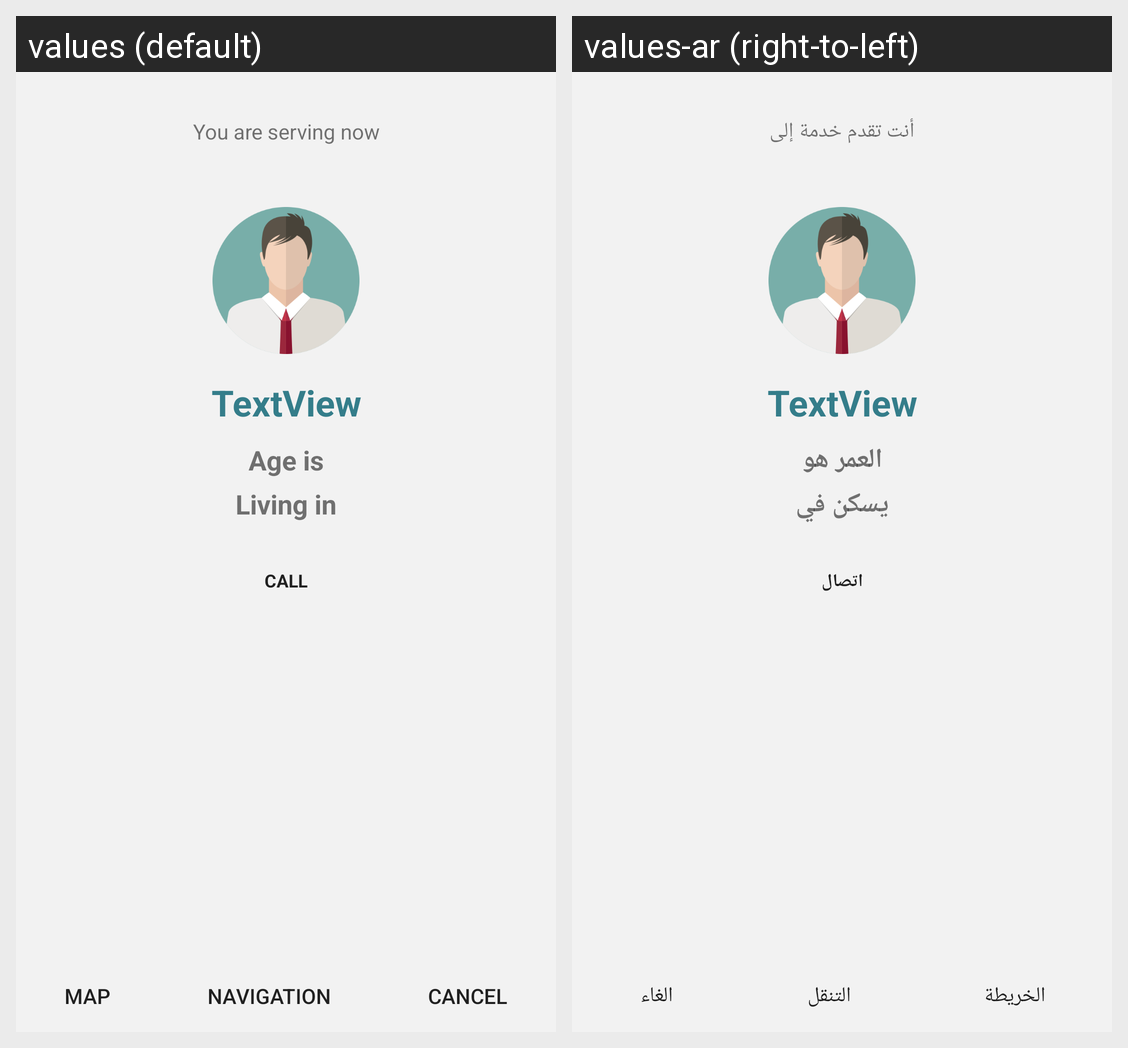

The Android screen above is rendered under two locales of the same app. Produce the string resources it draws, with the default and per-locale values.
Android screen res/layout/fragment_accepted_request_driver.xml rendered under 2 locales, left to right: values (default), values-ar (right-to-left). Device: Nexus 5 (rendered at 1080×1920; each locale shown at half size, 540×960, under a caption strip naming it); theme AppTheme.
Strings drawn on this screen, with the default value and each locale's value (text and hints the layout hard-codes, and strings that could not be matched under every locale, appear in the picture but are not listed):

accepted_request_driver_title
  values: You are serving now
  values-ar: أنت تقدم خدمة إلى

user_information_age
  values: Age is
  values-ar: العمر هو

user_information_home_city
  values: Living in
  values-ar: يسكن في

list_item_call_text
  values: Call
  values-ar: اتصال

accepted_request_map
  values: Map
  values-ar: الخريطة

accepted_request_Navigation
  values: Navigation
  values-ar: التنقل

accepted_request_cancel
  values: Cancel
  values-ar: الغاء
